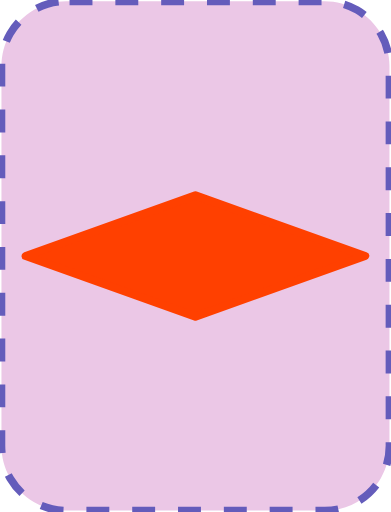
t = 0.00 s
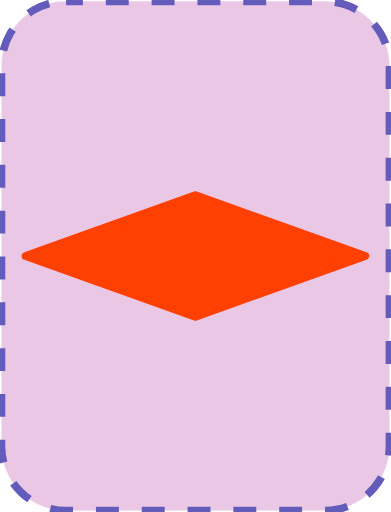
t = 0.05 s
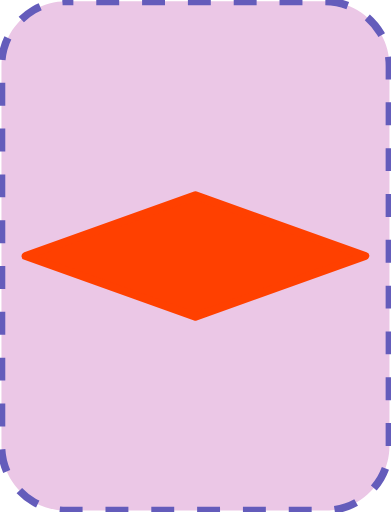
t = 0.10 s
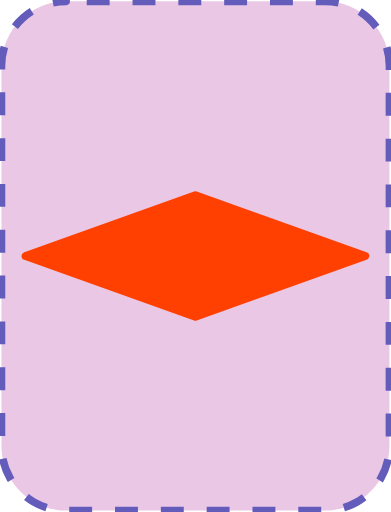
t = 0.15 s

The animated SVG that drew these frames (rendered in a browser with its animation timeline set to each time). Animation: 1 SMIL element (animate=1); one cycle of 0.20 s, repeats indefinitely.

<?xml version="1.0" encoding="UTF-8"?>
<!DOCTYPE svg PUBLIC "-//W3C//DTD SVG 1.1//EN" "http://www.w3.org/Graphics/SVG/1.1/DTD/svg11.dtd">
<svg version="1.2" width="51.18mm" height="67.05mm" viewBox="51131 4451 5118 6705" preserveAspectRatio="xMidYMid" fill-rule="evenodd" stroke-width="28.222" stroke-linejoin="round" xmlns="http://www.w3.org/2000/svg" xmlns:ooo="http://xml.openoffice.org/svg/export" xmlns:xlink="http://www.w3.org/1999/xlink" xmlns:presentation="http://sun.com/xmlns/staroffice/presentation" xmlns:smil="http://www.w3.org/2001/SMIL20/" xmlns:anim="urn:oasis:names:tc:opendocument:xmlns:animation:1.0" xmlns:svg="urn:oasis:names:tc:opendocument:xmlns:svg-compatible:1.0" xml:space="preserve">
 <defs class="EmbeddedBulletChars">
  <g id="bullet-char-template-57356" transform="scale(0.00048828125,-0.00048828125)">
   <path d="M 580,1141 L 1163,571 580,0 -4,571 580,1141 Z"/>
  </g>
  <g id="bullet-char-template-57354" transform="scale(0.00048828125,-0.00048828125)">
   <path d="M 8,1128 L 1137,1128 1137,0 8,0 8,1128 Z"/>
  </g>
  <g id="bullet-char-template-10146" transform="scale(0.00048828125,-0.00048828125)">
   <path d="M 174,0 L 602,739 174,1481 1456,739 174,0 Z M 1358,739 L 309,1346 659,739 1358,739 Z"/>
  </g>
  <g id="bullet-char-template-10132" transform="scale(0.00048828125,-0.00048828125)">
   <path d="M 2015,739 L 1276,0 717,0 1260,543 174,543 174,936 1260,936 717,1481 1274,1481 2015,739 Z"/>
  </g>
  <g id="bullet-char-template-10007" transform="scale(0.00048828125,-0.00048828125)">
   <path d="M 0,-2 C -7,14 -16,27 -25,37 L 356,567 C 262,823 215,952 215,954 215,979 228,992 255,992 264,992 276,990 289,987 310,991 331,999 354,1012 L 381,999 492,748 772,1049 836,1024 860,1049 C 881,1039 901,1025 922,1006 886,937 835,863 770,784 769,783 710,716 594,584 L 774,223 C 774,196 753,168 711,139 L 727,119 C 717,90 699,76 672,76 641,76 570,178 457,381 L 164,-76 C 142,-110 111,-127 72,-127 30,-127 9,-110 8,-76 1,-67 -2,-52 -2,-32 -2,-23 -1,-13 0,-2 Z"/>
  </g>
  <g id="bullet-char-template-10004" transform="scale(0.00048828125,-0.00048828125)">
   <path d="M 285,-33 C 182,-33 111,30 74,156 52,228 41,333 41,471 41,549 55,616 82,672 116,743 169,778 240,778 293,778 328,747 346,684 L 369,508 C 377,444 397,411 428,410 L 1163,1116 C 1174,1127 1196,1133 1229,1133 1271,1133 1292,1118 1292,1087 L 1292,965 C 1292,929 1282,901 1262,881 L 442,47 C 390,-6 338,-33 285,-33 Z"/>
  </g>
  <g id="bullet-char-template-9679" transform="scale(0.00048828125,-0.00048828125)">
   <path d="M 813,0 C 632,0 489,54 383,161 276,268 223,411 223,592 223,773 276,916 383,1023 489,1130 632,1184 813,1184 992,1184 1136,1130 1245,1023 1353,916 1407,772 1407,592 1407,412 1353,268 1245,161 1136,54 992,0 813,0 Z"/>
  </g>
  <g id="bullet-char-template-8226" transform="scale(0.00048828125,-0.00048828125)">
   <path d="M 346,457 C 273,457 209,483 155,535 101,586 74,649 74,723 74,796 101,859 155,911 209,963 273,989 346,989 419,989 480,963 531,910 582,859 608,796 608,723 608,648 583,586 532,535 482,483 420,457 346,457 Z"/>
  </g>
  <g id="bullet-char-template-8211" transform="scale(0.00048828125,-0.00048828125)">
   <path d="M -4,459 L 1135,459 1135,606 -4,606 -4,459 Z"/>
  </g>
  <g id="bullet-char-template-61548" transform="scale(0.00048828125,-0.00048828125)">
   <path d="M 173,740 C 173,903 231,1043 346,1159 462,1274 601,1332 765,1332 928,1332 1067,1274 1183,1159 1299,1043 1357,903 1357,740 1357,577 1299,437 1183,322 1067,206 928,148 765,148 601,148 462,206 346,322 231,437 173,577 173,740 Z"/>
  </g>
 </defs>
 <g class="Page">
  <g class="com.sun.star.drawing.CustomShape">
   <g id="id3">
    <rect class="BoundingBox" stroke="none" fill="none" x="51131" y="4451" width="5118" height="6705"/>
    <path fill="rgb(235, 199, 230)" stroke="none" d="M 51995,4469 L 51996,4469 C 51847,4469 51701,4508 51572,4582 51444,4657 51337,4764 51262,4892 51188,5021 51149,5167 51149,5316 L 51149,10290 51149,10290 C 51149,10439 51188,10585 51262,10714 51337,10842 51444,10949 51572,11024 51701,11098 51847,11137 51996,11137 L 55383,11137 55383,11137 C 55532,11137 55678,11098 55807,11024 55935,10949 56042,10842 56117,10714 56191,10585 56230,10439 56230,10290 L 56230,5315 56230,5316 56230,5316 C 56230,5167 56191,5021 56117,4892 56042,4764 55935,4657 55807,4582 55678,4508 55532,4469 55383,4469 L 51995,4469 Z"/>
    <path fill="none" stroke="rgb(100, 92, 187)" stroke-width="100" stroke-linejoin="round" stroke-dasharray="300" stroke-dashoffset="500" d="M 51995,4469 L 51996,4469 C 51847,4469 51701,4508 51572,4582 51444,4657 51337,4764 51262,4892 51188,5021 51149,5167 51149,5316 L 51149,10290 51149,10290 C 51149,10439 51188,10585 51262,10714 51337,10842 51444,10949 51572,11024 51701,11098 51847,11137 51996,11137 L 55383,11137 55383,11137 C 55532,11137 55678,11098 55807,11024 55935,10949 56042,10842 56117,10714 56191,10585 56230,10439 56230,10290 L 56230,5315 56230,5316 56230,5316 C 56230,5167 56191,5021 56117,4892 56042,4764 55935,4657 55807,4582 55678,4508 55532,4469 55383,4469 L 51995,4469 Z">
    <animate attributeName="stroke-dashoffset" from="500" to="0" dur="0.2s" repeatCount="indefinite"/>
    </path>
   </g>
  </g>
  <g class="com.sun.star.drawing.CustomShape">
   <g id="id4">
    <rect class="BoundingBox" stroke="none" fill="none" x="51412" y="6955" width="4554" height="1697"/>
    <path fill="rgb(255,64,0)" stroke="none" d="M 53689,7009 L 55912,7803 53689,8598 51466,7803 53689,7009 53689,7009 Z"/>
    <path fill="none" stroke="rgb(255,64,0)" stroke-width="106" stroke-linejoin="round" d="M 53689,7009 L 55912,7803 53689,8598 51466,7803 53689,7009 53689,7009 Z"/>
   </g>
  </g>
 </g>
</svg>